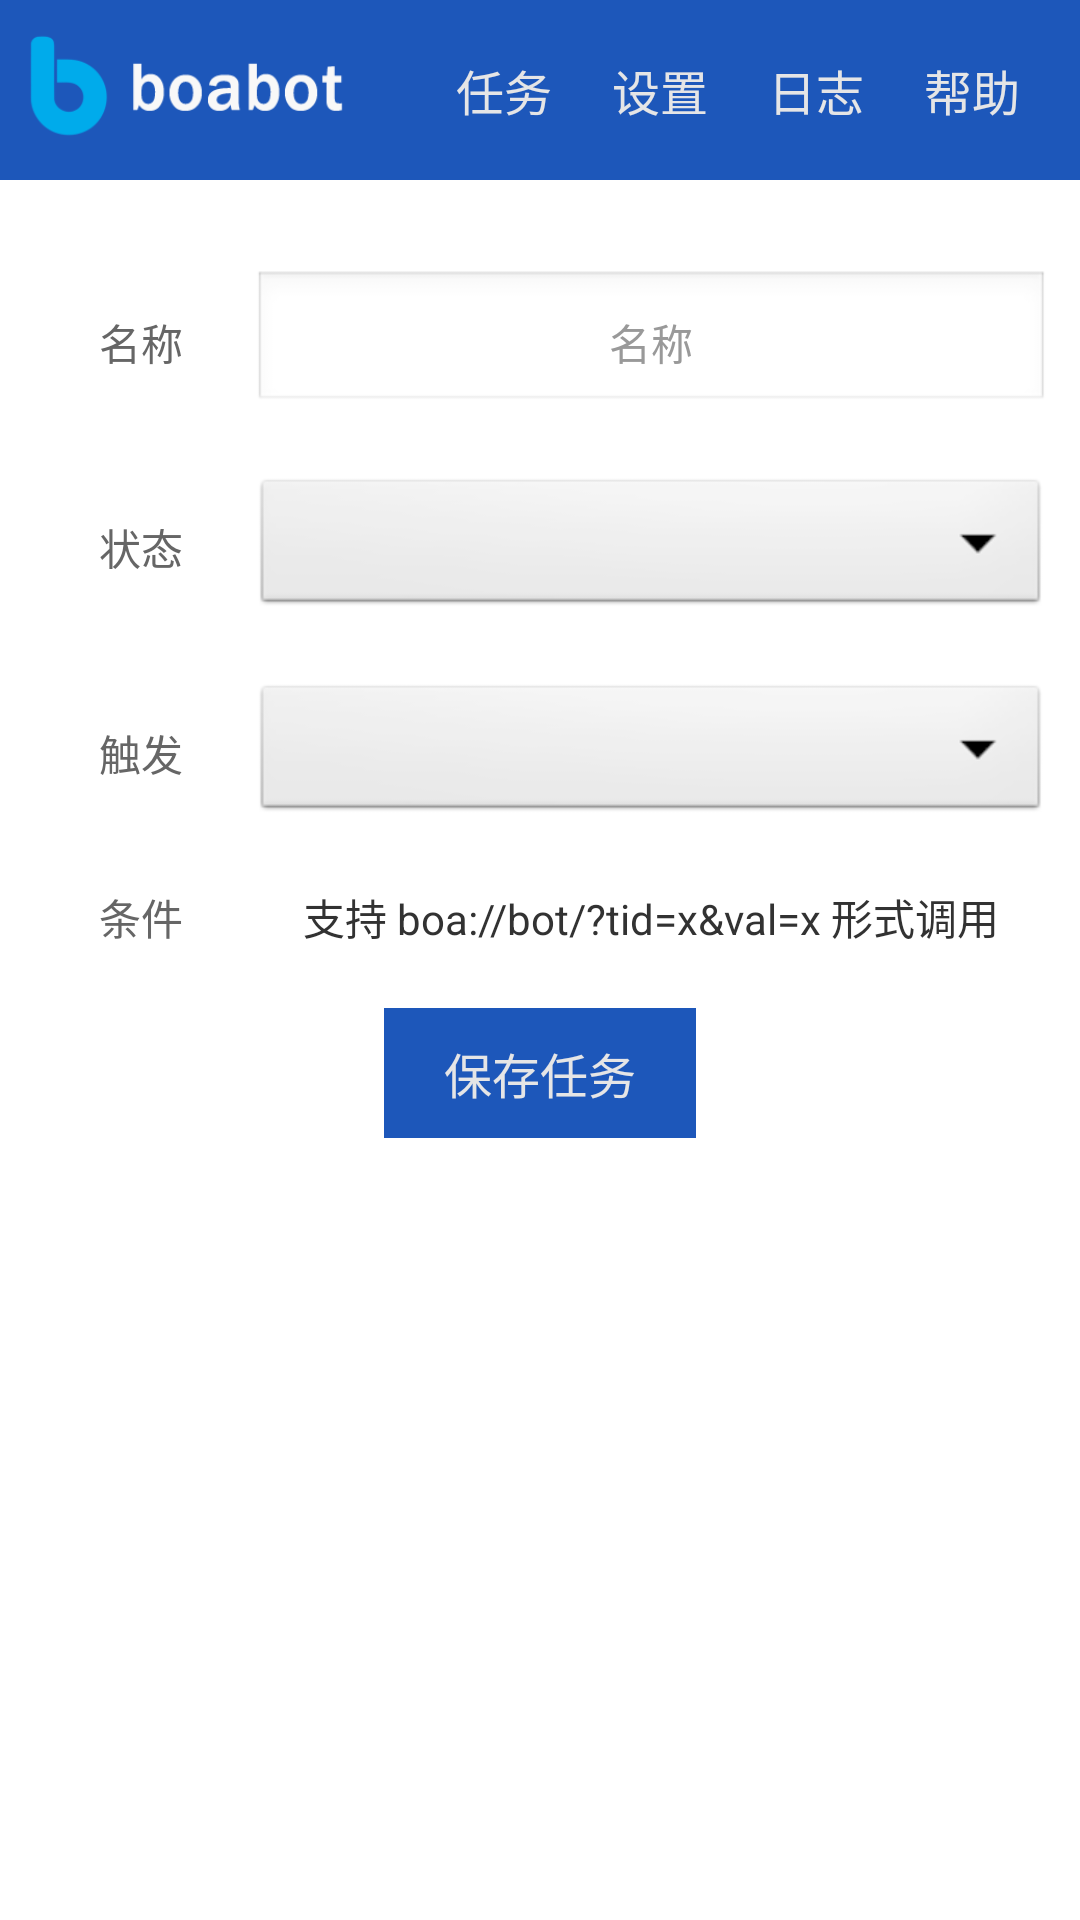

Reconstruct the res/layout file that produces this screen, plus the resources it refers to.
<!-- AndroidManifest.xml: application theme android:Theme.Light.NoTitleBar -->
<!-- res/layout/activity_task_do.xml -->
<?xml version="1.0" encoding="utf-8"?>
<androidx.constraintlayout.widget.ConstraintLayout xmlns:android="http://schemas.android.com/apk/res/android"
    xmlns:app="http://schemas.android.com/apk/res-auto"
    xmlns:tools="http://schemas.android.com/tools"
    android:layout_width="match_parent"
    android:layout_height="match_parent"
    tools:context=".task_do">

    <include
        android:id="@+id/head"
        layout="@layout/inc_head"
        android:layout_width="match_parent"
        android:layout_height="@dimen/head_height"
        app:layout_constraintStart_toStartOf="parent"
        app:layout_constraintTop_toTopOf="parent"/>

    <ScrollView
        android:id="@+id/body"
        android:layout_width="match_parent"
        android:layout_height="wrap_content"
        android:paddingBottom="@dimen/scroll_padding_notitle"
        app:layout_constraintStart_toStartOf="parent"
        app:layout_constraintTop_toBottomOf="@id/head">

        <LinearLayout
            android:layout_width="match_parent"
            android:layout_height="wrap_content"
            android:orientation="vertical"
            android:padding="10dp">

            <TableLayout
                android:layout_width="match_parent"
                android:layout_height="wrap_content"
                android:stretchColumns="*"
                android:focusable="true"
                android:focusableInTouchMode="true"> 

                <TableRow
                    android:layout_width="match_parent"
                    android:layout_height="wrap_content"
                    android:paddingTop="@dimen/row_space">

                    <TextView
                        style="@style/label"
                        android:text="@string/task_name"
                        android:layout_column="0"/>

                    <EditText
                        android:id="@+id/name"
                        style="@style/input"
                        android:hint="@string/task_name"
                        tools:ignore="TouchTargetSizeCheck"
                        android:inputType="text"
                        android:layout_column="1"
                        android:layout_weight="1"/>
                </TableRow>

                <TableRow
                    android:layout_width="match_parent"
                    android:layout_height="wrap_content"
                    android:paddingTop="@dimen/row_space">

                    <TextView
                        style="@style/label"
                        android:text="@string/task_status"
                        android:layout_column="0"/>

                    <Spinner
                        android:id="@+id/status"
                        style="@style/select"
                        android:layout_column="1"
                        android:layout_weight="1"/>
                </TableRow>

                <TableRow
                    android:layout_width="match_parent"
                    android:layout_height="wrap_content"
                    android:paddingTop="@dimen/row_space">

                    <TextView
                        style="@style/label"
                        android:text="@string/task_type"
                        android:layout_column="0"/>

                    <Spinner
                        android:id="@+id/type"
                        style="@style/select"
                        android:layout_column="1"
                        android:layout_weight="1"/>
                </TableRow>

                <TableRow
                    android:layout_width="match_parent"
                    android:layout_height="wrap_content"
                    android:paddingTop="@dimen/row_space">

                    <TextView
                        style="@style/label"
                        android:text="@string/task_exec"
                        android:layout_column="0"/>

                    <TextView
                        android:id="@+id/type_0"
                        android:gravity="center"
                        android:layout_width="wrap_content"
                        android:layout_height="wrap_content"
                        android:text="@string/task_url_exec"
                        android:layout_column="0"
                        android:layout_weight="1"/>

                    <LinearLayout
                        android:id="@+id/type_"
                        android:layout_width="wrap_content"
                        android:layout_height="wrap_content"
                        android:orientation="vertical"
                        android:layout_column="1"
                        android:layout_weight="1"
                        android:visibility="gone">

                        <Spinner
                            android:id="@+id/exec_minute"
                            style="@style/select"/>

                        <Spinner
                            android:id="@+id/exec_hour"
                            style="@style/select"/>

                        <Spinner
                            android:id="@+id/exec_day"
                            style="@style/select"/>

                        <Spinner
                            android:id="@+id/exec_week"
                            style="@style/select"/>

                        <Spinner
                            android:id="@+id/exec_month"
                            style="@style/select"/>
                    </LinearLayout>

                    <TextView
                        android:id="@+id/type_1"
                        android:gravity="center"
                        android:layout_width="wrap_content"
                        android:layout_height="wrap_content"
                        android:text="将于后续版本支持"
                        android:layout_column="2"
                        android:layout_weight="1"
                        android:clickable="true"
                        android:onClick="doLink"
                        android:visibility="gone"/>

                    <TextView
                        android:id="@+id/type_2"
                        android:gravity="center"
                        android:layout_width="wrap_content"
                        android:layout_height="wrap_content"
                        android:text="@string/task_set_exec"
                        android:layout_column="2"
                        android:layout_weight="1"
                        android:clickable="true"
                        android:onClick="doLink"
                        android:visibility="gone"/>
                </TableRow>
            </TableLayout>

            <Button
                android:id="@+id/submit"
                style="@style/submit"
                android:onClick="doSave"
                android:text="@string/add_task"
                android:layout_gravity="center"/>

        </LinearLayout>
    </ScrollView>

</androidx.constraintlayout.widget.ConstraintLayout>
<!-- res/layout/inc_head.xml (included above) -->
<?xml version="1.0" encoding="utf-8"?>
<androidx.constraintlayout.widget.ConstraintLayout xmlns:android="http://schemas.android.com/apk/res/android"
    xmlns:app="http://schemas.android.com/apk/res-auto"
    android:layout_width="match_parent"
    android:layout_height="@dimen/head_height">

    <View
        android:id="@+id/head_bg"
        style="@style/head"
        android:layout_width="match_parent"
        android:layout_height="match_parent"
        app:layout_constraintStart_toStartOf="parent"
        app:layout_constraintTop_toTopOf="parent" />

    <ImageView
        android:id="@+id/logo"
        android:layout_width="0dp"
        android:layout_height="50dp"
        android:contentDescription="@string/app_name"
        app:layout_constraintDimensionRatio="2.43"
        app:layout_constraintStart_toStartOf="@id/head_bg"
        app:layout_constraintTop_toTopOf="@id/head_bg"
        app:layout_constraintBottom_toBottomOf="@id/head_bg"
        android:clickable="true"
        android:onClick="doMenuStart"
        android:src="@drawable/logo" />

    <Button
        android:id="@+id/menu_task"
        style="@style/menu"
        android:onClick="doMenuTask"
        android:text="@string/task"
        app:layout_constraintEnd_toStartOf="@id/menu_config"
        app:layout_constraintTop_toTopOf="@id/head_bg" />

    <Button
        android:id="@+id/menu_config"
        style="@style/menu"
        android:text="@string/config"
        android:onClick="doMenuConfig"
        app:layout_constraintEnd_toStartOf="@id/menu_log"
        app:layout_constraintTop_toTopOf="@id/head_bg"/>

    <Button
        android:id="@+id/menu_log"
        style="@style/menu"
        android:text="@string/log"
        android:onClick="doMenuLog"
        app:layout_constraintEnd_toStartOf="@id/menu_help"
        app:layout_constraintTop_toTopOf="@id/head_bg"/>

    <Button
        android:id="@+id/menu_help"
        style="@style/menu"
        android:text="@string/help"
        android:onClick="doMenuHelp"
        app:layout_constraintEnd_toEndOf="@id/head_bg"
        app:layout_constraintTop_toTopOf="@id/head_bg"/>

</androidx.constraintlayout.widget.ConstraintLayout>
<!-- resources referenced by this layout -->
<resources>
  <dimen name="head_height">60dp</dimen>
  <dimen name="row_space">20dp</dimen>
  <dimen name="scroll_padding_notitle">75dp</dimen>
  <!-- drawable logo: png bitmap (drawable, 4944 bytes) -->
  <string name="add_task">保存任务</string>
  <string name="app_name">boa机器人</string>
  <string name="config">设置</string>
  <string name="help">帮助</string>
  <string name="log">日志</string>
  <string name="task">任务</string>
  <string name="task_exec">条件</string>
  <string name="task_name">名称</string>
  <string name="task_set_exec"><u>请于远程平台设置条件</u></string>
  <string name="task_status">状态</string>
  <string name="task_type">触发</string>
  <string name="task_url_exec">支持 boa://bot/?tid=x&amp;val=x 形式调用</string>
  <style name="head">
          <item name="android:background">@color/bg</item>
      </style>
  <style name="input">
          <item name="android:layout_width">wrap_content</item>
          <item name="android:layout_height">wrap_content</item>
          <item name="android:textColor">@color/text</item>
          <item name="android:textSize">14sp</item>
          <item name="android:padding">5dp</item>
          <item name="android:textColorHint">@color/text2</item>
          <item name="android:gravity">center</item>
          <item name="android:inputType">textNoSuggestions</item>
      </style>
  <style name="label">
          <item name="android:layout_width">66dp</item>
          <item name="android:layout_height">wrap_content</item>
          <item name="android:textColor">@color/text1</item>
          <item name="android:textSize">14sp</item>
          <item name="android:layout_gravity">center</item>
          <item name="android:gravity">center</item>
      </style>
  <style name="menu">
          <item name="android:layout_width">wrap_content</item>
          <item name="android:layout_height">match_parent</item>
          <item name="android:textSize">16sp</item>
          <item name="android:background">@color/bg</item>
          <item name="android:layout_marginRight">20dp</item>
          <item name="android:gravity">center_vertical</item>
          <item name="android:textColor">@color/on_bg</item>
          <item name="android:clickable">true</item>
      </style>
  <style name="select">
          <item name="android:layout_width">match_parent</item>
          <item name="android:layout_height">wrap_content</item>
          <item name="android:textColor">@color/text</item>
          <item name="android:padding">5dp</item>
          <item name="android:textSize">14sp</item>
          <item name="android:spinnerMode">dialog</item>
          <item name="android:gravity">center</item>
      </style>
  <style name="submit">
          <item name="android:layout_width">wrap_content</item>
          <item name="android:layout_height">wrap_content</item>
          <item name="android:background">@color/bg</item>
          <item name="android:textColor">@color/on_bg</item>
          <item name="android:paddingTop">10dp</item>
          <item name="android:paddingBottom">10dp</item>
          <item name="android:paddingLeft">20dp</item>
          <item name="android:paddingRight">20dp</item>
          <item name="android:layout_marginTop">20dp</item>
          <item name="android:layout_marginBottom">10dp</item>
          <item name="android:textSize">16sp</item>
          <item name="android:clickable">true</item>
      </style>
  <color name="bg">#1D57BA</color>
  <color name="text">#333333</color>
  <color name="text2">#999999</color>
  <color name="text1">#666666</color>
  <color name="on_bg">#E5E5E6</color>
</resources>
